2-way image classification set "data" from GitHub (lzh109/laserFilm); label vocabulary: bad, good.

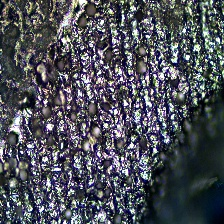
Label: bad

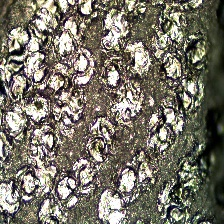
Label: bad

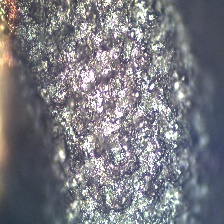
Label: bad

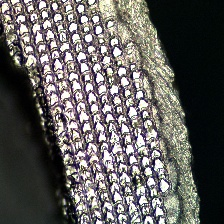
Label: good

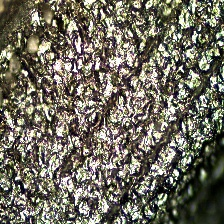
Label: bad

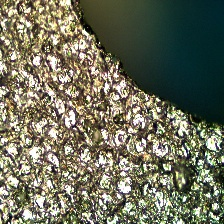
Label: bad
